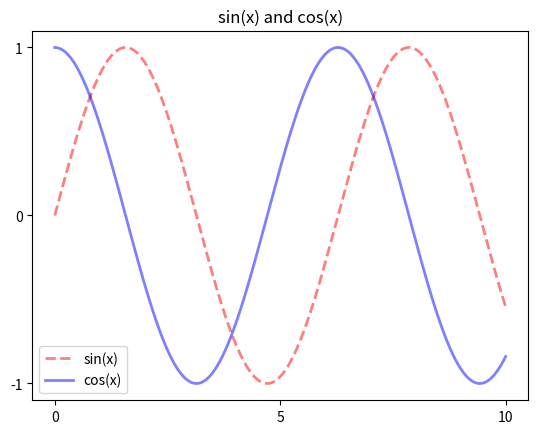

Write the Python code that produced this figure.
import matplotlib.pyplot as plt
import numpy as np

x = np.linspace(0, 10, 1000)
# plt.plot(x, np.sin(x))
# plt.show()

# Object-Oriented API
fig, ax = plt.subplots()
ax.plot(x, np.sin(x), 'r--', linewidth=2, label='sin(x)' , alpha=0.5)
ax.plot(x, np.cos(x), 'b-', linewidth=2, label='cos(x)' , alpha=0.5)
ax.set_title('sin(x) and cos(x)')
ax.set_yticks([-1, 0, 1])
ax.set_xticks([0, 5, 10])
ax.legend()
# location
# ax.legend(loc='upper center')
plt.show()